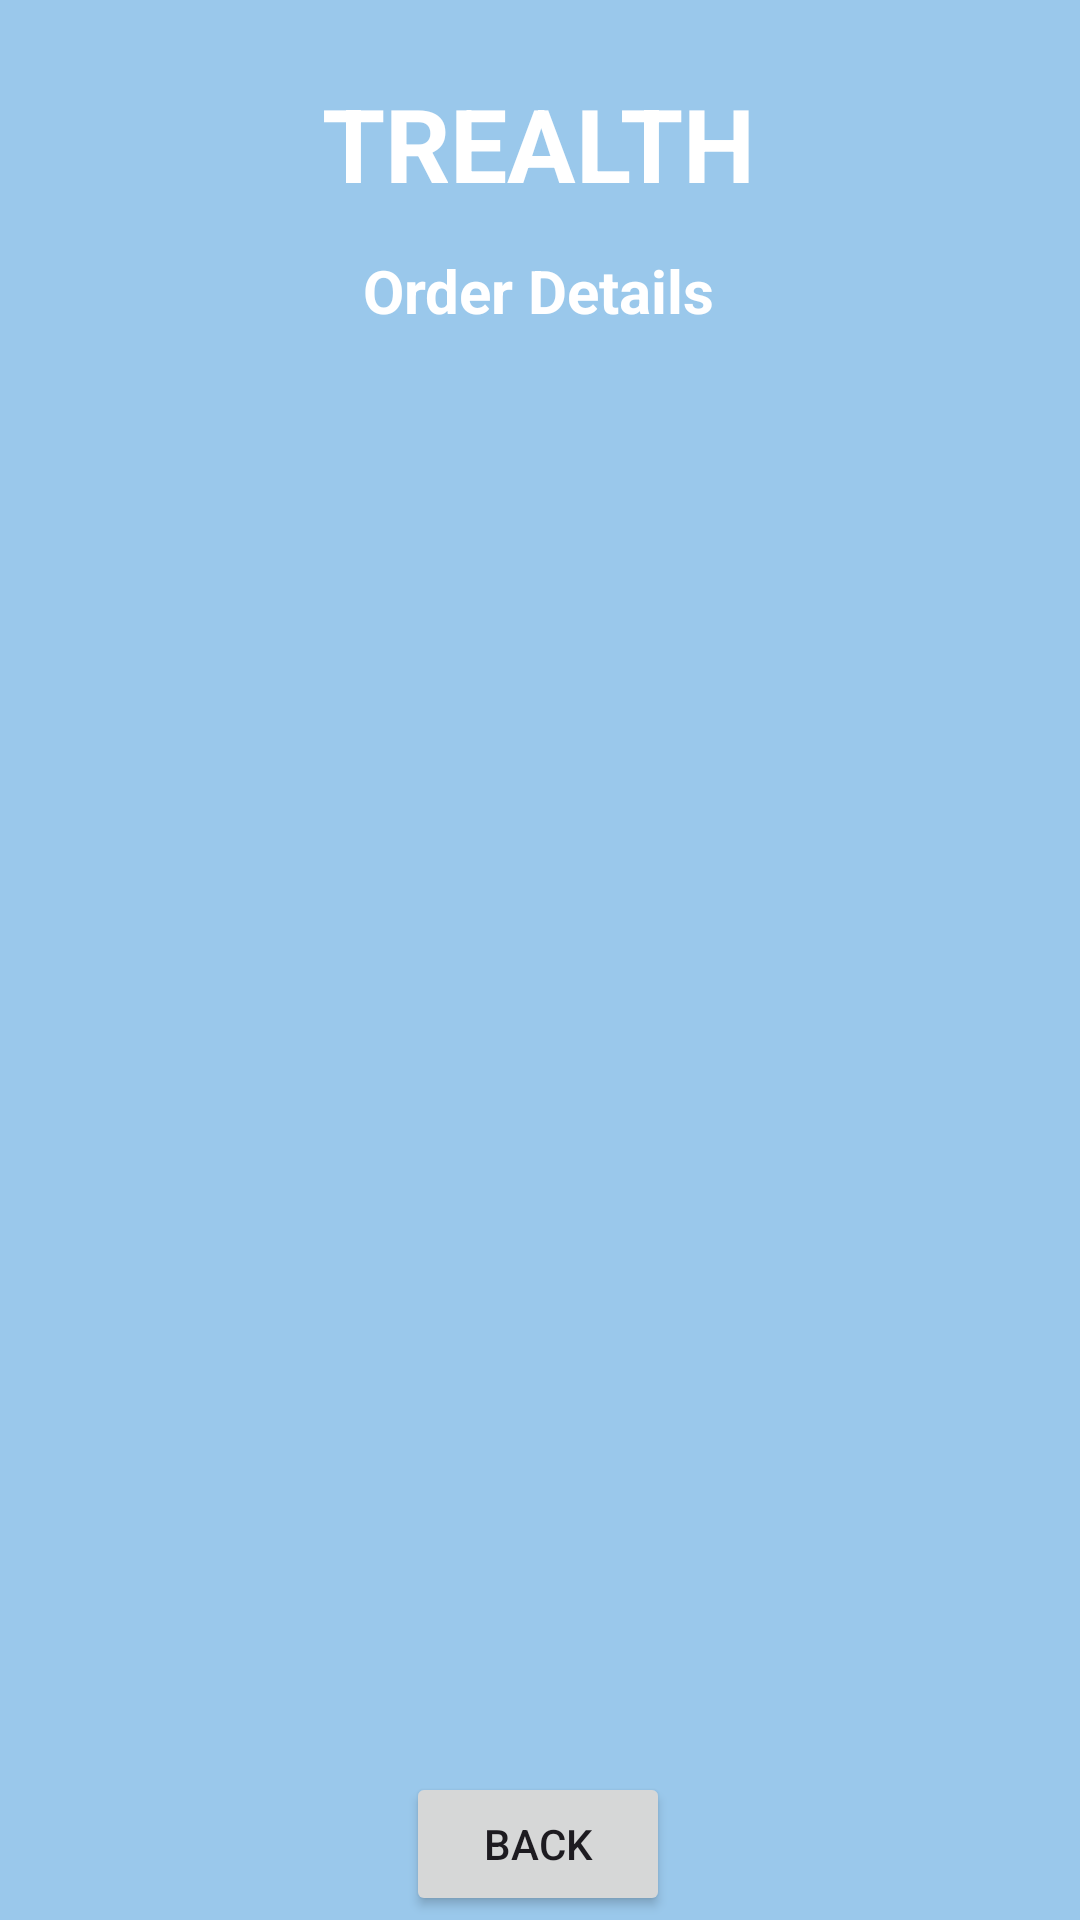

Layout XML and referenced resources for this Android screen:
<!-- AndroidManifest.xml: application theme Theme.TrealthApp -->
<!-- res/layout/activity_order_details.xml -->
<?xml version="1.0" encoding="utf-8"?>
<androidx.constraintlayout.widget.ConstraintLayout xmlns:android="http://schemas.android.com/apk/res/android"
    xmlns:app="http://schemas.android.com/apk/res-auto"
    xmlns:tools="http://schemas.android.com/tools"
    android:layout_width="match_parent"
    android:layout_height="match_parent"
    android:background="@color/purple_blue"
    tools:context=".OrderDetailsActivity">

    <TextView
        android:id="@+id/textViewDDName"
        android:layout_width="wrap_content"
        android:layout_height="wrap_content"
        android:text="TREALTH"
        android:textColor="@color/white"
        android:textSize="34sp"
        android:textStyle="bold"
        app:layout_constraintBottom_toBottomOf="parent"
        app:layout_constraintEnd_toEndOf="parent"
        app:layout_constraintHorizontal_bias="0.498"
        app:layout_constraintStart_toStartOf="parent"
        app:layout_constraintTop_toTopOf="parent"
        app:layout_constraintVertical_bias="0.042"
        tools:ignore="MissingConstraints" />

    <TextView
        android:id="@+id/textViewODTitle"
        android:layout_width="wrap_content"
        android:layout_height="wrap_content"
        android:text="Order Details"
        android:textColor="@color/white"
        android:textSize="20dp"
        android:textStyle="bold"
        app:layout_constraintBottom_toBottomOf="parent"
        app:layout_constraintEnd_toEndOf="parent"
        app:layout_constraintHorizontal_bias="0.498"
        app:layout_constraintStart_toStartOf="parent"
        app:layout_constraintTop_toTopOf="parent"
        app:layout_constraintVertical_bias="0.136" />

    <ListView
        android:id="@+id/listViewOD"
        android:layout_width="363dp"
        android:layout_height="454dp"
        android:layout_margin="10dp"
        android:layout_marginStart="16dp"
        android:layout_marginTop="16dp"
        android:layout_marginEnd="16dp"
        app:layout_constraintBottom_toBottomOf="parent"
        app:layout_constraintEnd_toEndOf="parent"
        app:layout_constraintStart_toStartOf="parent"
        app:layout_constraintTop_toBottomOf="@+id/textViewODTitle"
        app:layout_constraintVertical_bias="0.166"
        tools:ignore="MissingConstraints" />

    <Button
        android:id="@+id/buttonODBack"
        android:layout_width="wrap_content"
        android:layout_height="wrap_content"
        android:text="BACK"
        app:layout_constraintBottom_toBottomOf="parent"
        app:layout_constraintEnd_toEndOf="parent"
        app:layout_constraintHorizontal_bias="0.498"
        app:layout_constraintStart_toStartOf="parent"
        app:layout_constraintTop_toBottomOf="@+id/listViewOD"
        app:layout_constraintVertical_bias="0.857"
        tools:ignore="MissingConstraints" />

</androidx.constraintlayout.widget.ConstraintLayout>
<!-- resources referenced by this layout -->
<resources>
  <color name="purple_blue">#9AC8EB</color>
  <color name="white">#FFFFFFFF</color>
  <style name="Theme.TrealthApp" parent="Base.Theme.TrealthApp" />
  <style name="Base.Theme.TrealthApp" parent="Theme.Material3.DayNight.NoActionBar">
          
          
      </style>
</resources>
